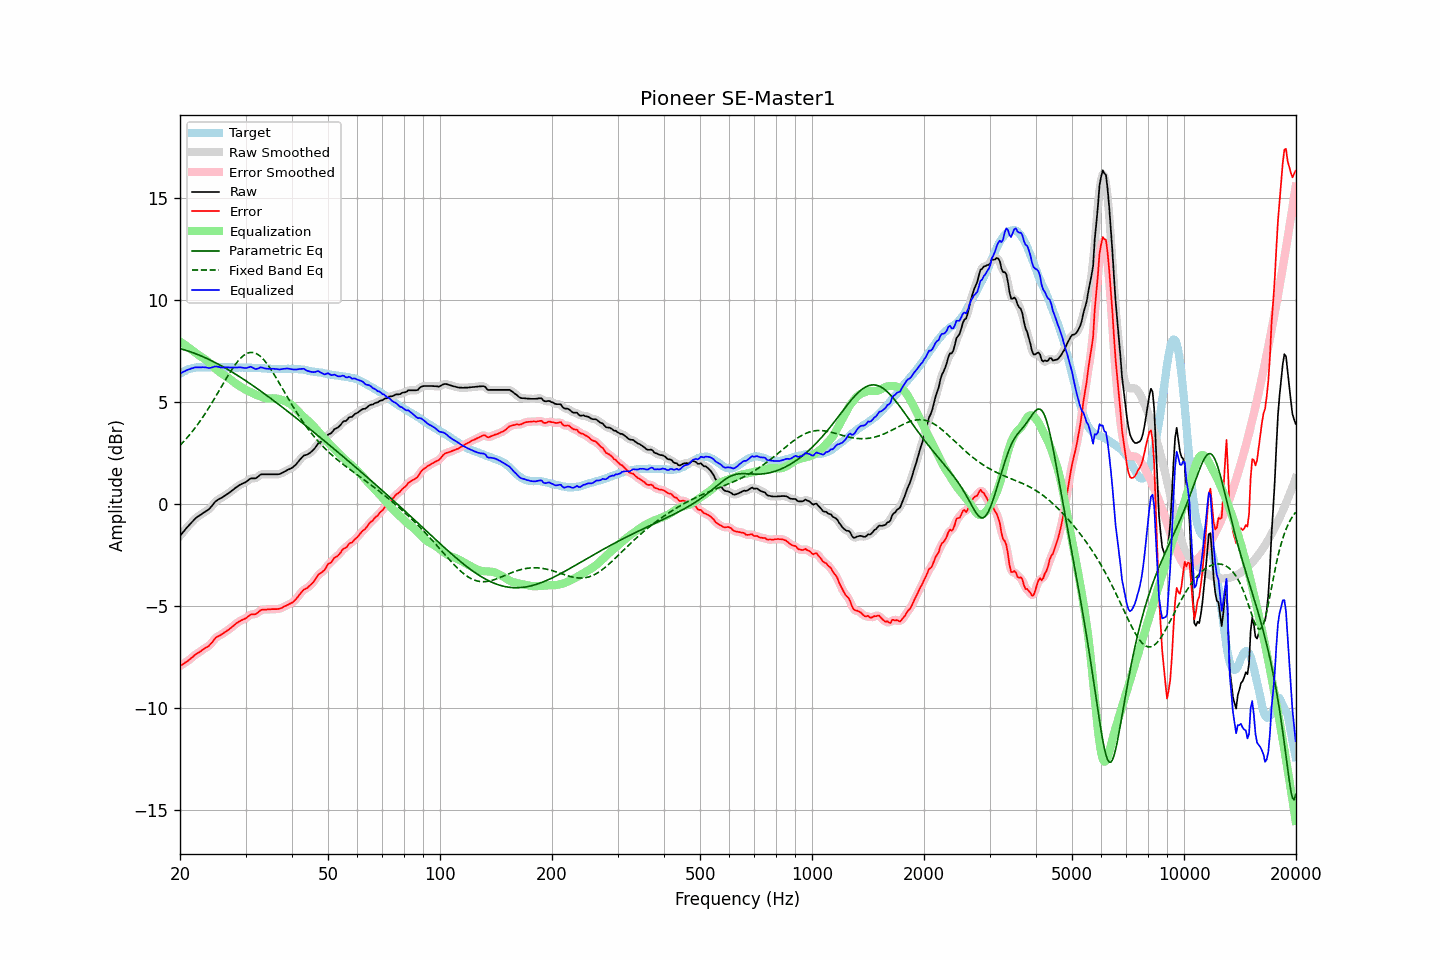

Data behind this chart, as committed beside it:
frequency, raw, error, smoothed, error_smoothed, equalization, parametric_eq, fixed_band_eq, equalized_raw, equalized_smoothed, target
20.00, -1.57, -7.95, -1.58, -7.95, 7.96, 7.61, 2.86, 6.39, 6.39, 6.38
20.20, -1.48, -7.91, -1.48, -7.90, 7.91, 7.59, 2.94, 6.43, 6.43, 6.43
20.40, -1.38, -7.86, -1.38, -7.85, 7.85, 7.57, 3.03, 6.47, 6.47, 6.48
20.61, -1.29, -7.80, -1.29, -7.80, 7.80, 7.54, 3.11, 6.50, 6.51, 6.50
20.81, -1.19, -7.75, -1.20, -7.75, 7.74, 7.52, 3.20, 6.55, 6.54, 6.56
21.02, -1.10, -7.70, -1.10, -7.69, 7.68, 7.49, 3.29, 6.58, 6.58, 6.60
21.23, -1.02, -7.64, -1.02, -7.64, 7.63, 7.47, 3.39, 6.60, 6.61, 6.62
21.44, -0.93, -7.57, -0.93, -7.57, 7.57, 7.44, 3.48, 6.64, 6.63, 6.64
21.66, -0.85, -7.51, -0.85, -7.50, 7.51, 7.41, 3.58, 6.65, 6.66, 6.66
21.87, -0.76, -7.43, -0.77, -7.44, 7.45, 7.38, 3.68, 6.68, 6.68, 6.67
22.09, -0.69, -7.38, -0.69, -7.38, 7.39, 7.35, 3.79, 6.69, 6.69, 6.69
22.31, -0.63, -7.33, -0.63, -7.33, 7.33, 7.32, 3.89, 6.70, 6.69, 6.70
22.54, -0.58, -7.28, -0.58, -7.28, 7.27, 7.29, 4.00, 6.69, 6.69, 6.70
22.76, -0.53, -7.23, -0.53, -7.22, 7.22, 7.26, 4.12, 6.69, 6.69, 6.70
22.99, -0.47, -7.16, -0.48, -7.16, 7.17, 7.22, 4.23, 6.70, 6.70, 6.69
23.22, -0.42, -7.11, -0.42, -7.11, 7.12, 7.19, 4.35, 6.70, 6.70, 6.69
23.45, -0.37, -7.06, -0.38, -7.06, 7.06, 7.15, 4.47, 6.69, 6.69, 6.69
23.69, -0.32, -7.02, -0.32, -7.02, 7.00, 7.12, 4.59, 6.68, 6.67, 6.70
23.92, -0.27, -6.97, -0.26, -6.96, 6.93, 7.08, 4.72, 6.66, 6.67, 6.70
24.16, -0.18, -6.88, -0.18, -6.88, 6.85, 7.04, 4.84, 6.67, 6.67, 6.70
24.40, -0.09, -6.80, -0.09, -6.79, 6.78, 7.00, 4.97, 6.69, 6.69, 6.71
24.65, 0.01, -6.69, 0.01, -6.69, 6.71, 6.96, 5.10, 6.71, 6.72, 6.70
24.89, 0.11, -6.59, 0.10, -6.60, 6.63, 6.92, 5.23, 6.74, 6.73, 6.70
25.14, 0.17, -6.53, 0.17, -6.53, 6.56, 6.88, 5.37, 6.73, 6.73, 6.70
25.39, 0.22, -6.49, 0.22, -6.48, 6.50, 6.84, 5.50, 6.71, 6.71, 6.71
25.65, 0.26, -6.45, 0.26, -6.44, 6.44, 6.80, 5.64, 6.69, 6.70, 6.71
25.91, 0.30, -6.40, 0.30, -6.40, 6.38, 6.75, 5.77, 6.68, 6.69, 6.70
26.16, 0.35, -6.35, 0.35, -6.35, 6.34, 6.71, 5.91, 6.69, 6.69, 6.70
26.43, 0.41, -6.29, 0.40, -6.29, 6.29, 6.67, 6.04, 6.70, 6.69, 6.70
26.69, 0.46, -6.24, 0.46, -6.24, 6.24, 6.62, 6.17, 6.69, 6.69, 6.70
26.96, 0.51, -6.19, 0.51, -6.19, 6.18, 6.57, 6.30, 6.69, 6.69, 6.70
27.23, 0.57, -6.13, 0.57, -6.13, 6.12, 6.53, 6.43, 6.69, 6.69, 6.70
27.50, 0.63, -6.07, 0.63, -6.07, 6.06, 6.48, 6.55, 6.69, 6.69, 6.70
27.77, 0.69, -6.00, 0.69, -6.00, 6.00, 6.43, 6.67, 6.69, 6.69, 6.69
28.05, 0.75, -5.94, 0.75, -5.93, 5.94, 6.38, 6.79, 6.69, 6.69, 6.69
28.33, 0.81, -5.87, 0.81, -5.87, 5.88, 6.34, 6.89, 6.69, 6.69, 6.68
28.62, 0.86, -5.82, 0.86, -5.82, 5.83, 6.29, 6.99, 6.69, 6.69, 6.68
28.90, 0.92, -5.77, 0.91, -5.77, 5.78, 6.24, 7.08, 6.70, 6.69, 6.69
29.19, 0.96, -5.72, 0.96, -5.72, 5.73, 6.19, 7.17, 6.68, 6.68, 6.68
29.48, 1.00, -5.69, 0.99, -5.69, 5.68, 6.13, 7.24, 6.67, 6.67, 6.69
29.78, 1.03, -5.65, 1.03, -5.65, 5.63, 6.08, 7.30, 6.66, 6.66, 6.68
30.08, 1.07, -5.62, 1.07, -5.61, 5.59, 6.03, 7.35, 6.65, 6.66, 6.69
30.38, 1.13, -5.55, 1.13, -5.55, 5.55, 5.98, 7.39, 6.68, 6.68, 6.68
30.68, 1.19, -5.49, 1.19, -5.49, 5.51, 5.92, 7.41, 6.70, 6.70, 6.68
30.99, 1.25, -5.43, 1.23, -5.44, 5.48, 5.87, 7.42, 6.72, 6.71, 6.68
31.30, 1.25, -5.42, 1.25, -5.42, 5.44, 5.82, 7.42, 6.69, 6.68, 6.67
31.61, 1.25, -5.42, 1.25, -5.42, 5.40, 5.76, 7.41, 6.65, 6.65, 6.67
31.93, 1.25, -5.42, 1.26, -5.40, 5.36, 5.71, 7.38, 6.61, 6.62, 6.67
32.24, 1.30, -5.36, 1.30, -5.36, 5.32, 5.65, 7.34, 6.62, 6.63, 6.66
32.57, 1.36, -5.30, 1.36, -5.30, 5.29, 5.60, 7.29, 6.65, 6.65, 6.66
32.89, 1.43, -5.23, 1.41, -5.24, 5.26, 5.54, 7.23, 6.69, 6.68, 6.66
33.22, 1.45, -5.20, 1.44, -5.20, 5.24, 5.48, 7.16, 6.68, 6.68, 6.65
33.55, 1.45, -5.20, 1.45, -5.19, 5.21, 5.43, 7.07, 6.66, 6.66, 6.65
33.89, 1.45, -5.19, 1.45, -5.19, 5.19, 5.37, 6.98, 6.64, 6.64, 6.64
34.23, 1.45, -5.19, 1.45, -5.19, 5.18, 5.31, 6.88, 6.62, 6.62, 6.64
34.57, 1.45, -5.18, 1.45, -5.18, 5.17, 5.25, 6.77, 6.62, 6.62, 6.63
34.92, 1.45, -5.18, 1.45, -5.17, 5.17, 5.19, 6.66, 6.62, 6.62, 6.63
35.27, 1.45, -5.17, 1.45, -5.17, 5.18, 5.14, 6.54, 6.62, 6.62, 6.62
35.62, 1.45, -5.17, 1.45, -5.17, 5.18, 5.08, 6.41, 6.62, 6.62, 6.62
35.97, 1.45, -5.17, 1.45, -5.17, 5.17, 5.02, 6.28, 6.62, 6.62, 6.62
... 635 more rows
